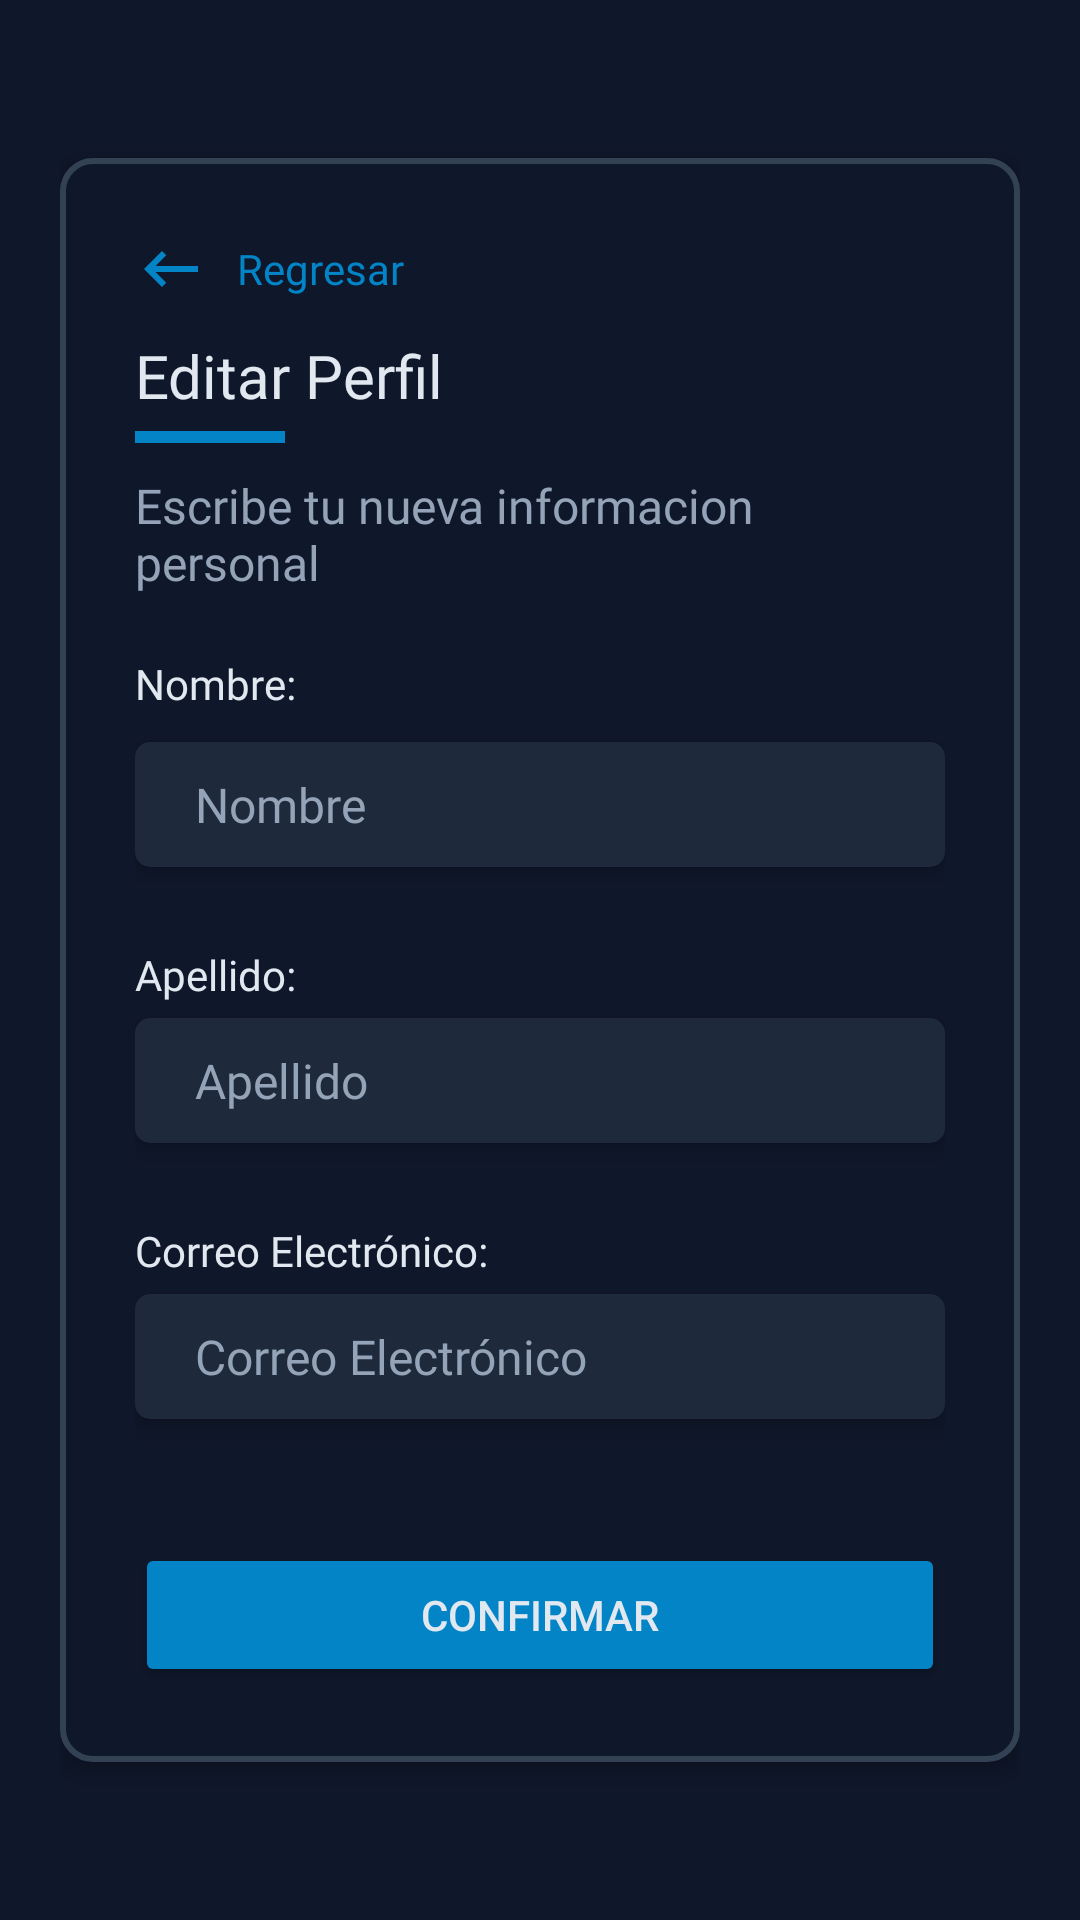

Write the Android layout XML for this screen, with the resource values it uses.
<!-- AndroidManifest.xml: application theme Theme.Sys_gestion_incidentes -->
<!-- res/layout/activity_edit_profile.xml -->
<?xml version="1.0" encoding="utf-8"?>
<LinearLayout xmlns:android="http://schemas.android.com/apk/res/android"
    xmlns:tools="http://schemas.android.com/tools"
    android:layout_width="match_parent"
    android:layout_height="match_parent"
    android:background="@color/slate_900"
    android:orientation="vertical"
    android:padding="20dp"
    android:gravity="center_vertical"
    tools:context=".EditProfile">

    <LinearLayout
        android:layout_width="match_parent"
        android:layout_height="wrap_content"
        android:background="@drawable/form_container"
        android:elevation="4dp"
        android:orientation="vertical"
        android:gravity="center_vertical"
        android:padding="25dp">

        <LinearLayout
            android:id="@+id/btnEditProfile_Back"
            android:layout_width="wrap_content"
            android:layout_height="wrap_content"
            android:gravity="center_vertical"
            android:orientation="horizontal">

            <ImageView
                android:layout_width="wrap_content"
                android:layout_height="wrap_content"
                android:layout_marginEnd="10dp"
                android:src="@drawable/ic_baseline_keyboard_backspace_24" />

            <TextView
                android:layout_width="wrap_content"
                android:layout_height="wrap_content"
                android:fontFamily="@font/roboto_bold"
                android:text="Regresar"
                android:textColor="@color/sky_600"
                android:textSize="14sp" />
        </LinearLayout>

        <TextView
            android:layout_width="match_parent"
            android:layout_height="wrap_content"
            android:layout_marginTop="10dp"
            android:fontFamily="@font/roboto_bold"
            android:text="Editar Perfil"
            android:textColor="@color/slate_200"
            android:textSize="20sp" />
        <View
            android:layout_width="50dp"
            android:layout_height="4dp"
            android:layout_marginTop="5dp"
            android:background="@color/sky_600" />
        <TextView
            android:layout_width="match_parent"
            android:layout_height="wrap_content"
            android:layout_marginTop="10dp"
            android:fontFamily="@font/roboto_regular"
            android:text="Escribe tu nueva informacion personal"
            android:textColor="@color/slate_400"
            android:textSize="16sp" />
        <TextView
            android:layout_width="match_parent"
            android:layout_height="wrap_content"
            android:layout_marginTop="20dp"
            android:fontFamily="@font/roboto_bold"
            android:text="Nombre:"
            android:textColor="@color/slate_200" />

        <EditText
            android:id="@+id/txtUpdateProfile_Name"
            android:layout_width="match_parent"
            android:layout_height="wrap_content"
            android:layout_marginTop="10dp"
            android:autofillHints="name"
            android:background="@drawable/input_rounded"
            android:elevation="4dp"
            android:fontFamily="@font/roboto_regular"
            android:hint="Nombre"
            android:inputType="textPersonName"
            android:paddingHorizontal="20dp"
            android:paddingVertical="10dp"
            android:textColor="@color/slate_300"
            android:textColorHint="@color/slate_400"
            android:textSize="16sp" />
        <TextView
            android:id="@+id/txtUpdateProfile_NameError"
            android:layout_width="match_parent"
            android:layout_height="wrap_content"
            android:layout_marginTop="5dp"
            android:fontFamily="@font/roboto_regular"
            android:text=""
            android:textColor="@color/red_500"
            android:textSize="12sp" />
        <TextView
            android:layout_width="match_parent"
            android:layout_height="wrap_content"
            android:layout_marginTop="5dp"
            android:fontFamily="@font/roboto_bold"
            android:text="Apellido:"
            android:textColor="@color/slate_200" />

        <EditText
            android:id="@+id/txtUpdateProfile_Lastname"
            android:layout_width="match_parent"
            android:layout_height="wrap_content"
            android:layout_marginTop="5dp"
            android:autofillHints="name"
            android:background="@drawable/input_rounded"
            android:elevation="4dp"
            android:fontFamily="@font/roboto_regular"
            android:hint="Apellido"
            android:inputType="textPersonName"
            android:paddingHorizontal="20dp"
            android:paddingVertical="10dp"
            android:textColor="@color/slate_300"
            android:textColorHint="@color/slate_400"
            android:textSize="16sp" />
        <TextView
            android:id="@+id/txtUpdateProfile_LastnameError"
            android:layout_width="match_parent"
            android:layout_height="wrap_content"
            android:layout_marginTop="5dp"
            android:fontFamily="@font/roboto_regular"
            android:text=""
            android:textColor="@color/red_500"
            android:textSize="12sp" />
        <TextView
            android:layout_width="match_parent"
            android:layout_height="wrap_content"
            android:layout_marginTop="5dp"
            android:fontFamily="@font/roboto_bold"
            android:text="Correo Electrónico:"
            android:textColor="@color/slate_200" />
        <EditText
            android:id="@+id/txtUpdateProfile_Email"
            android:layout_width="match_parent"
            android:layout_height="wrap_content"
            android:layout_marginTop="5dp"
            android:autofillHints="emailAddress"
            android:background="@drawable/input_rounded"
            android:elevation="4dp"
            android:fontFamily="@font/roboto_regular"
            android:hint="@string/txt_email_hint"
            android:inputType="textEmailAddress"
            android:paddingHorizontal="20dp"
            android:paddingVertical="10dp"
            android:textColor="@color/slate_300"
            android:textColorHint="@color/slate_400"
            android:textSize="16sp" />
        <TextView
            android:id="@+id/txtUpdateProfile_EmailError"
            android:layout_width="match_parent"
            android:layout_height="wrap_content"
            android:layout_marginTop="5dp"
            android:fontFamily="@font/roboto_regular"
            android:text=""
            android:textColor="@color/red_500"
            android:textSize="12sp" />
        <Button
            android:id="@+id/btnUpdateProfile_Save"
            android:layout_width="match_parent"
            android:layout_height="wrap_content"
            android:layout_marginTop="20dp"
            android:backgroundTint="@color/sky_600"
            android:elevation="4dp"
            android:paddingVertical="10dp"
            android:text="Confirmar"
            android:textColor="@color/slate_200" />
    </LinearLayout>

</LinearLayout>
<!-- resources referenced by this layout -->
<resources>
  <color name="red_500">#ef4444</color>
  <color name="sky_600">#0284c7</color>
  <color name="slate_200">#e2e8f0</color>
  <color name="slate_300">#cbd5e1</color>
  <color name="slate_400">#94a3b8</color>
  <color name="slate_900">#0f172a</color>
  <!-- drawable form_container (drawable) -->
  <shape xmlns:android="http://schemas.android.com/apk/res/android">
      <solid android:color="@color/slate_900" />
      <corners android:radius="10dp" />
      <stroke android:color="@color/slate_700" android:width="2dp"/>
  </shape>
  <!-- drawable ic_baseline_keyboard_backspace_24 (drawable) -->
  <vector android:autoMirrored="true" android:height="24dp"
      android:tint="@color/sky_600" android:viewportHeight="24"
      android:viewportWidth="24" android:width="24dp" xmlns:android="http://schemas.android.com/apk/res/android">
      <path android:fillColor="@android:color/white" android:pathData="M21,11H6.83l3.58,-3.59L9,6l-6,6 6,6 1.41,-1.41L6.83,13H21z"/>
  </vector>
  <!-- drawable input_rounded (drawable) -->
  <?xml version="1.0" encoding="utf-8"?>
  <shape xmlns:android="http://schemas.android.com/apk/res/android"
      android:shape="rectangle"
      android:padding="10dp">
  
      <solid android:color="@color/slate_800" />
      <corners
          android:bottomRightRadius="5dp"
          android:bottomLeftRadius="5dp"
          android:topLeftRadius="5dp"
          android:topRightRadius="5dp"
          />
  </shape>
  <string name="txt_email_hint">Correo Electrónico</string>
  <style name="Theme.Sys_gestion_incidentes" parent="Theme.MaterialComponents.DayNight.NoActionBar">
          
          <item name="colorPrimary">@color/slate_900</item>
          <item name="colorPrimaryVariant">@color/purple_700</item>
          <item name="colorOnPrimary">@color/white</item>
          
          <item name="colorSecondary">@color/teal_200</item>
          <item name="colorSecondaryVariant">@color/teal_700</item>
          <item name="colorOnSecondary">@color/black</item>
          
          <item name="android:statusBarColor" tools:targetApi="l">?attr/colorPrimary</item>
          
      </style>
  <color name="slate_700">#334155</color>
  <color name="slate_800">#1e293b</color>
  <color name="purple_700">#FF3700B3</color>
  <color name="white">#FFFFFFFF</color>
  <color name="teal_200">#99f6e4</color>
  <color name="teal_700">#0f766e</color>
  <color name="black">#FF000000</color>
</resources>
